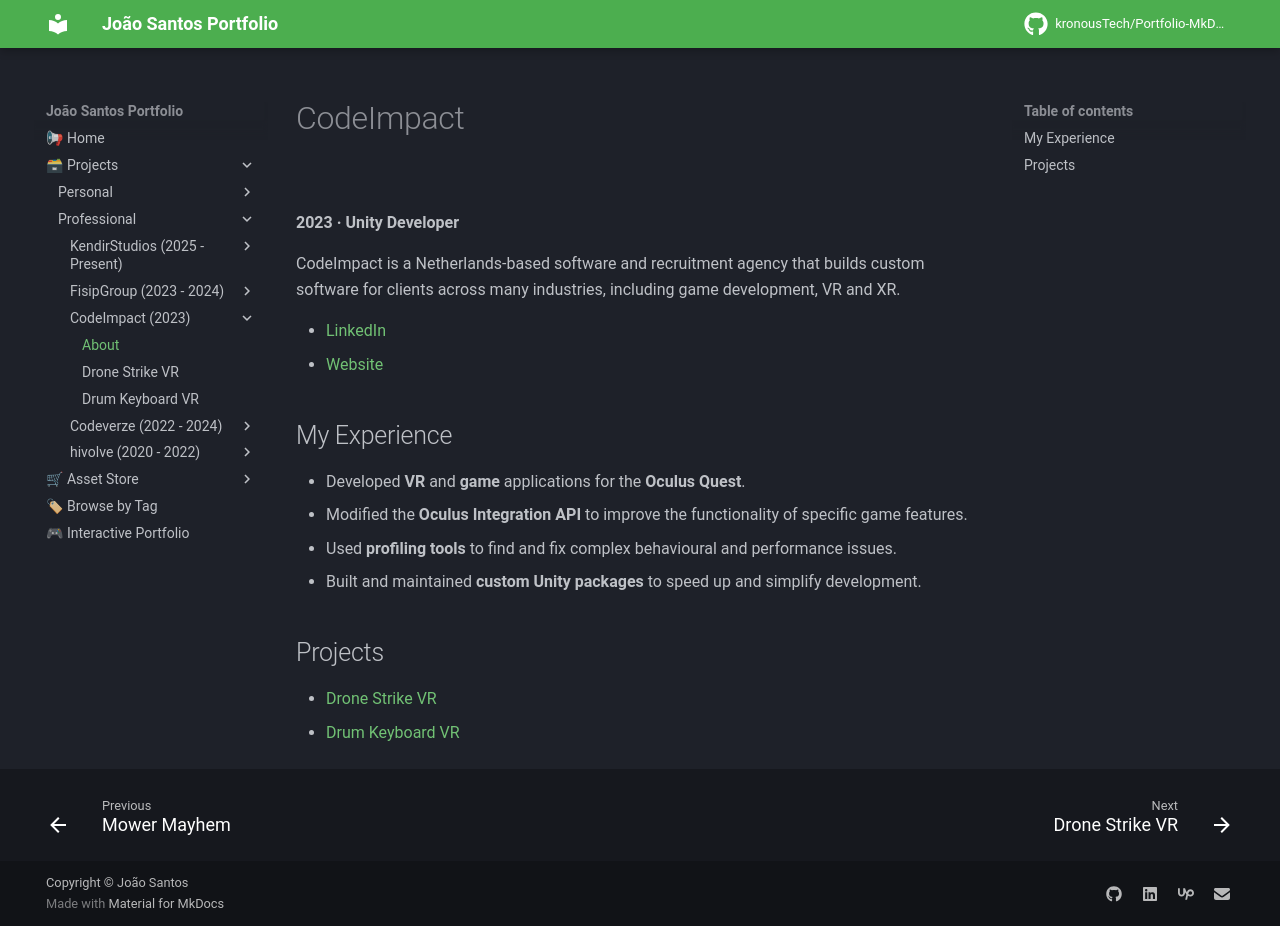

repository: kronousTech/Portfolio-MkDocs · page: projects/professional/codeimpact/about-codeimpact/index.html · generator: mkdocs

# CodeImpact
<div class="slider">
  <img src="../../../../content/projects/codeimpact/codeimpact_cover.jpg" alt="CodeImpact cover" loading="lazy">
</div>

**2023 · Unity Developer**

CodeImpact is a Netherlands-based software and recruitment agency that builds custom software for clients across many industries, including game development, VR and XR.

- [LinkedIn](https://www.linkedin.com/company/codeimpact/)
- [Website](https://www.codeimpact.nl)

## My Experience
- Developed **VR** and **game** applications for the **Oculus Quest**.
- Modified the **Oculus Integration API** to improve the functionality of specific game features.
- Used **profiling tools** to find and fix complex behavioural and performance issues.
- Built and maintained **custom Unity packages** to speed up and simplify development.

## Projects
- [Drone Strike VR](drone-strike-vr.md)
- [Drum Keyboard VR](drum-keyboard.md)
